Image classification data set "Alzheimer_Binary" (bam841/Brain_demented-NonDementedIdentifier on GitHub). Class labels (2): demented, non demented.

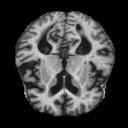
Label: demented

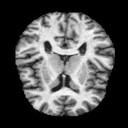
Label: non demented

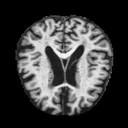
Label: demented

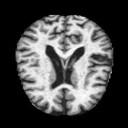
Label: non demented

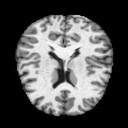
Label: non demented

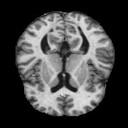
Label: demented
